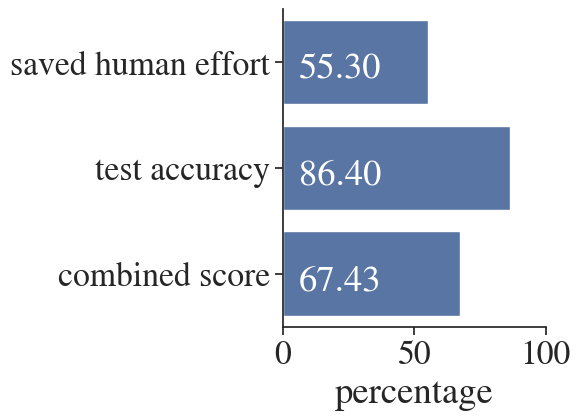

This chart was generated by the following Python code: (Note: this script raises an exception after producing the figure.)
import numpy as np
import matplotlib

matplotlib.use("Agg")
import matplotlib.pyplot as plt
import seaborn as sns
import pandas as pd

sns.set_palette("Set2")
sns.set(font_scale=2.2, rc={"text.usetex": False}, style="ticks", font="STIXGeneral")


def show_values_on_bars(axs, h_v="v", space_x=5.9, space_y=-0.25):
    def _show_on_single_plot(ax):
        if h_v == "v":
            for p in ax.patches:
                _x = p.get_x() + p.get_width() / 2
                _y = p.get_y() + p.get_height()
                value = "{.2f}".format(p.get_height())
                ax.text(_x, _y, value, ha="center")
        elif h_v == "h":
            for p in ax.patches:
                _x = p.get_x() + float(space_x)
                _y = p.get_y() + p.get_height() + float(space_y)
                value = "{0:.2f}".format(float(p.get_width()))
                ax.text(_x, _y, value, ha="left", color="white")

    if isinstance(axs, np.ndarray):
        for idx, ax in np.ndenumerate(axs):
            _show_on_single_plot(ax)
    else:
        _show_on_single_plot(axs)


df_200 = pd.DataFrame(
    {
        "labels": ["saved human effort", "test accuracy", "combined score"],
        "percentage": [93.63, 69.68, 79.90],
    }
)

df_1500 = pd.DataFrame(
    {
        "labels": ["saved human effort", "test accuracy", "combined score"],
        "percentage": [55.30, 86.40, 67.43],
    }
)


df_comparison_weak = pd.DataFrame(
    {
        "labels": ["saved human effort", "test accuracy", "combined score"],
        "No Weak": [0, 86.71, 0],
        "WeakClust": [65.03, 86.32, 73.81],
        "WeakCert": [51.14, 86.26, 64.21],
        "Both": [55.3, 86.4, 67.43],
    }
)

df_comparison_all = pd.DataFrame(
    {
        "labels": [
            "saved human effort",
            "test accuracy",
            "combined score",
            "global_score",
        ],
        "DWTC": [52.8, 85.7, 65.35, 78.3],
        "IBN_SINA": [85.76, 91.32, 88.46, 92.35],
        "HIVA": [97.83, 96.66, 97.24, 92.29],
        "ORANGE": [99.31, 98.11, 98.7, 91.72],
        "SYLVA": [98.28, 98.81, 98.54, 96.38],
        "ZEBRA": [96.73, 95.90, 96.32, 92.41],
    }
)


def create_barplot(df, title):
    fig = plt.figure()
    b = sns.barplot(x="percentage", y="labels", data=df)
    b.set(xticks=[0, 50, 100])
    #  b.set()
    b.set(ylabel=None)

    b.spines["top"].set_visible(False)
    b.spines["right"].set_visible(False)
    #  b.spines["bottom"].set_visible(False)
    #  b.spines["left"].set_visible(False)

    #  b.set_yticklabels(b.get_yticklabels(), weight="bold")

    show_values_on_bars(b, "h")

    plt.tight_layout()
    fig.savefig(
        "/home/<user>/win_transfer/ds-active_learning/fig/" + title + ".pdf",
        verbose=True,
    )
    plt.clf()


create_barplot(df_1500, "dwtc_1500")
create_barplot(df_200, "dwtc_200")
#  create_barplot(df_comparison_all, "compare_all")
#  create_barplot(df_comparison_weak, "compare_weak")
